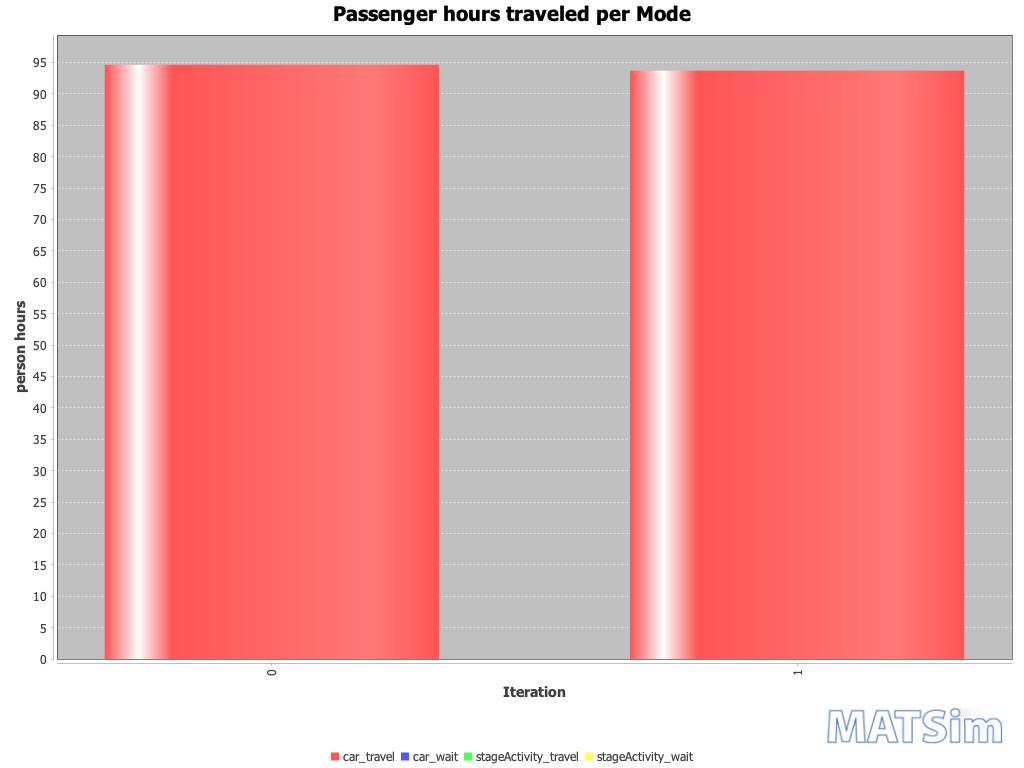

The data file committed next to this chart (first rows):
Iteration; car_travel; car_wait; stageActivity_travel; stageActivity_wait
0; 95; 0; 0; 0
1; 94; 0; 0; 0
